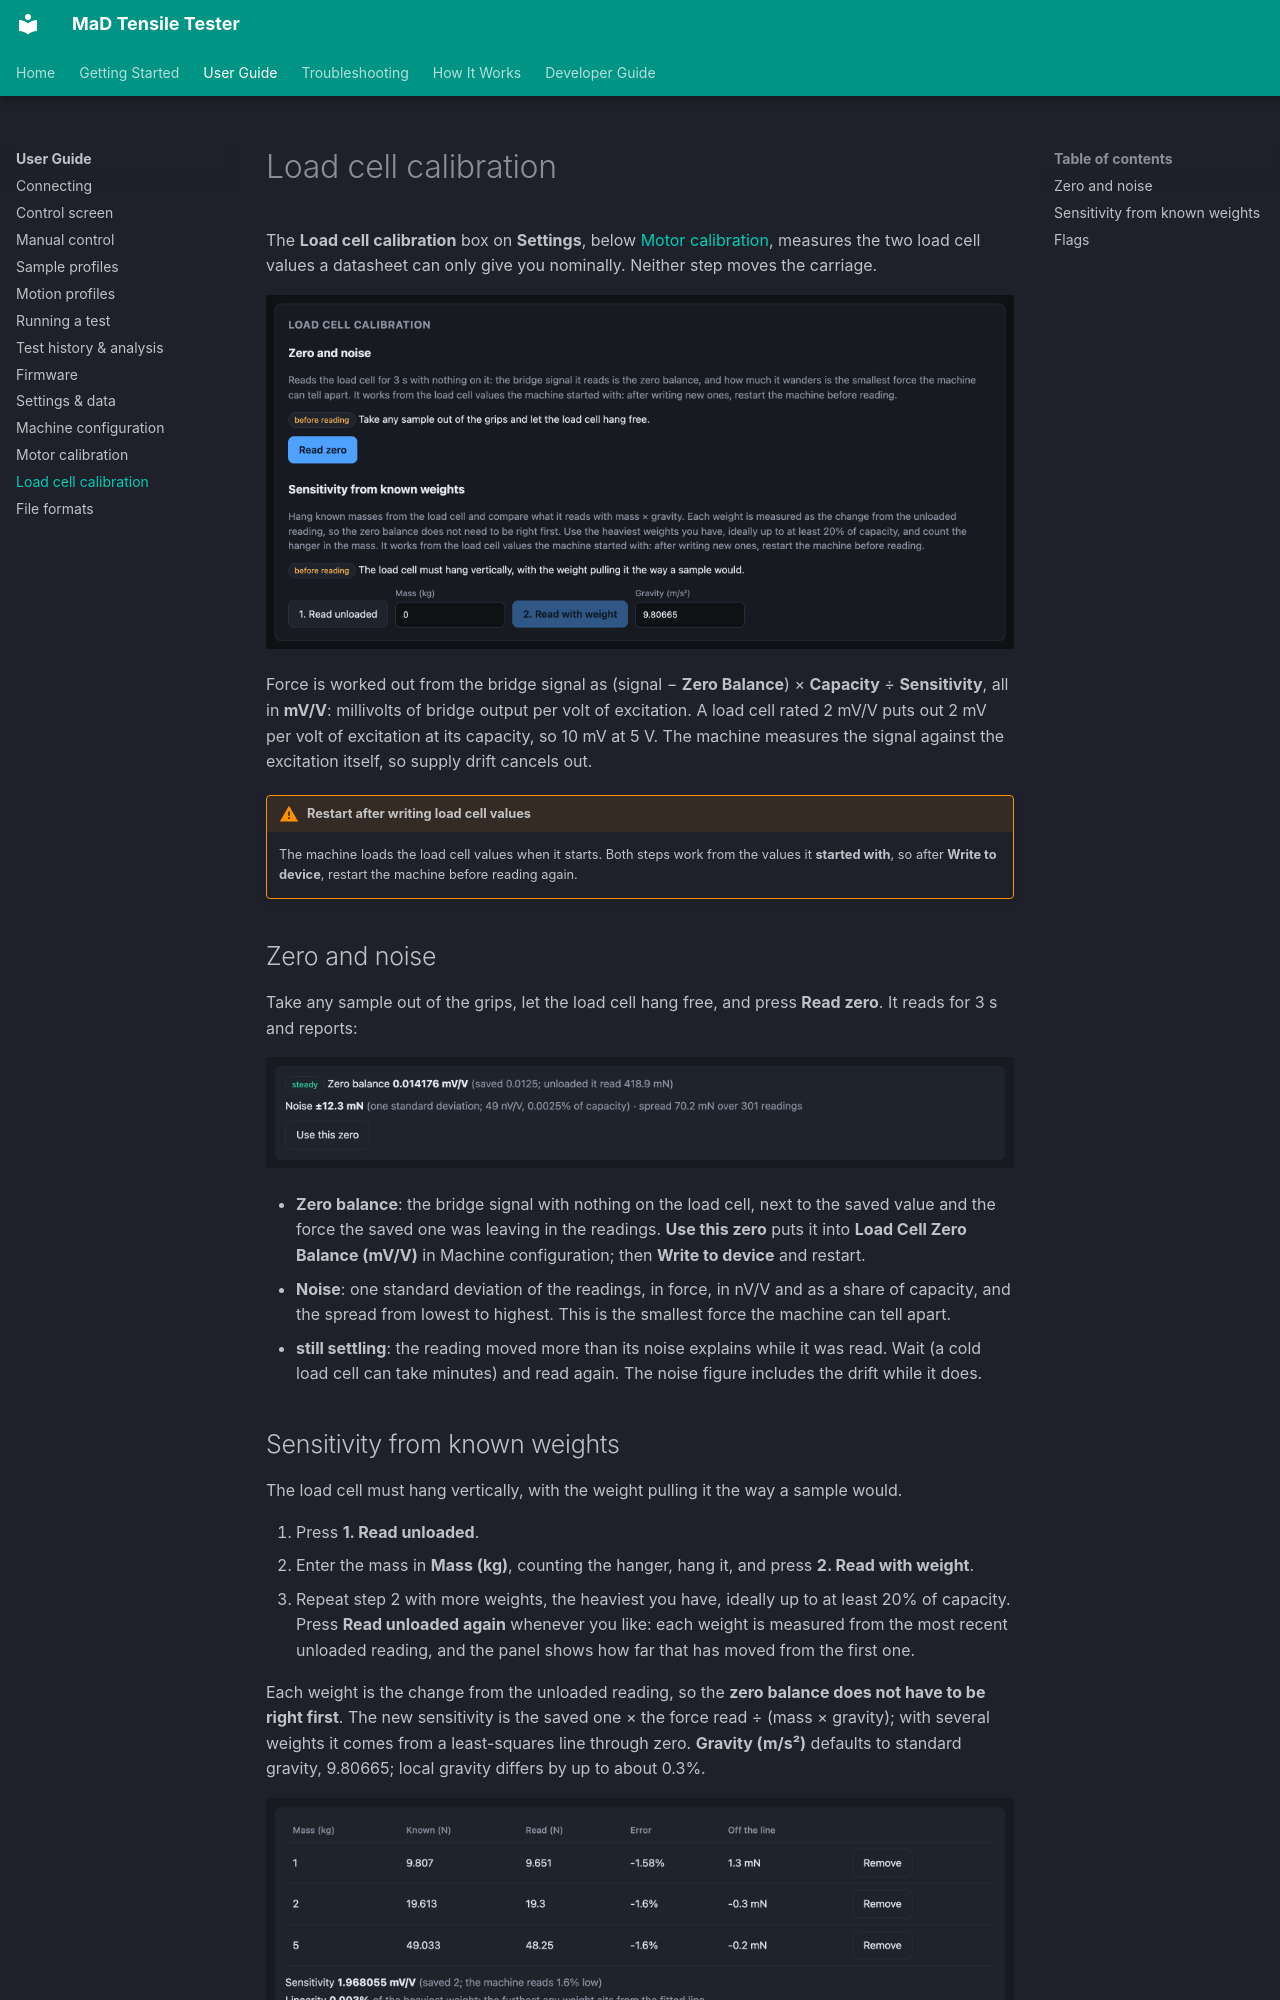

repository: RileyMcCarthy/MaD · page: user-guide/load-cell-calibration/index.html · generator: mkdocs

# Load cell calibration

The **Load cell calibration** box on **Settings**, below
[Motor calibration](motor-calibration.md), measures the two load cell values a
datasheet can only give you nominally. Neither step moves the carriage.

![The Load cell calibration panel](../assets/screenshots/load-cell-calibration.png)

Force is worked out from the bridge signal as
(signal − **Zero Balance**) × **Capacity** ÷ **Sensitivity**, all in **mV/V**:
millivolts of bridge output per volt of excitation. A load cell rated 2 mV/V
puts out 2 mV per volt of excitation at its capacity, so 10 mV at 5 V. The
machine measures the signal against the excitation itself, so supply drift
cancels out.

!!! warning "Restart after writing load cell values"
    The machine loads the load cell values when it starts. Both steps work
    from the values it **started with**, so after **Write to device**, restart
    the machine before reading again.

## Zero and noise

Take any sample out of the grips, let the load cell hang free, and press
**Read zero**. It reads for 3 s and reports:

![A zero and noise reading](../assets/screenshots/load-cell-zero-result.png)

- **Zero balance**: the bridge signal with nothing on the load cell, next to
  the saved value and the force the saved one was leaving in the readings.
  **Use this zero** puts it into **Load Cell Zero Balance (mV/V)** in Machine
  configuration; then **Write to device** and restart.
- **Noise**: one standard deviation of the readings, in force, in nV/V and as a
  share of capacity, and the spread from lowest to highest. This is the
  smallest force the machine can tell apart.
- **still settling**: the reading moved more than its noise explains while it
  was read. Wait (a cold load cell can take minutes) and read again. The noise
  figure includes the drift while it does.
